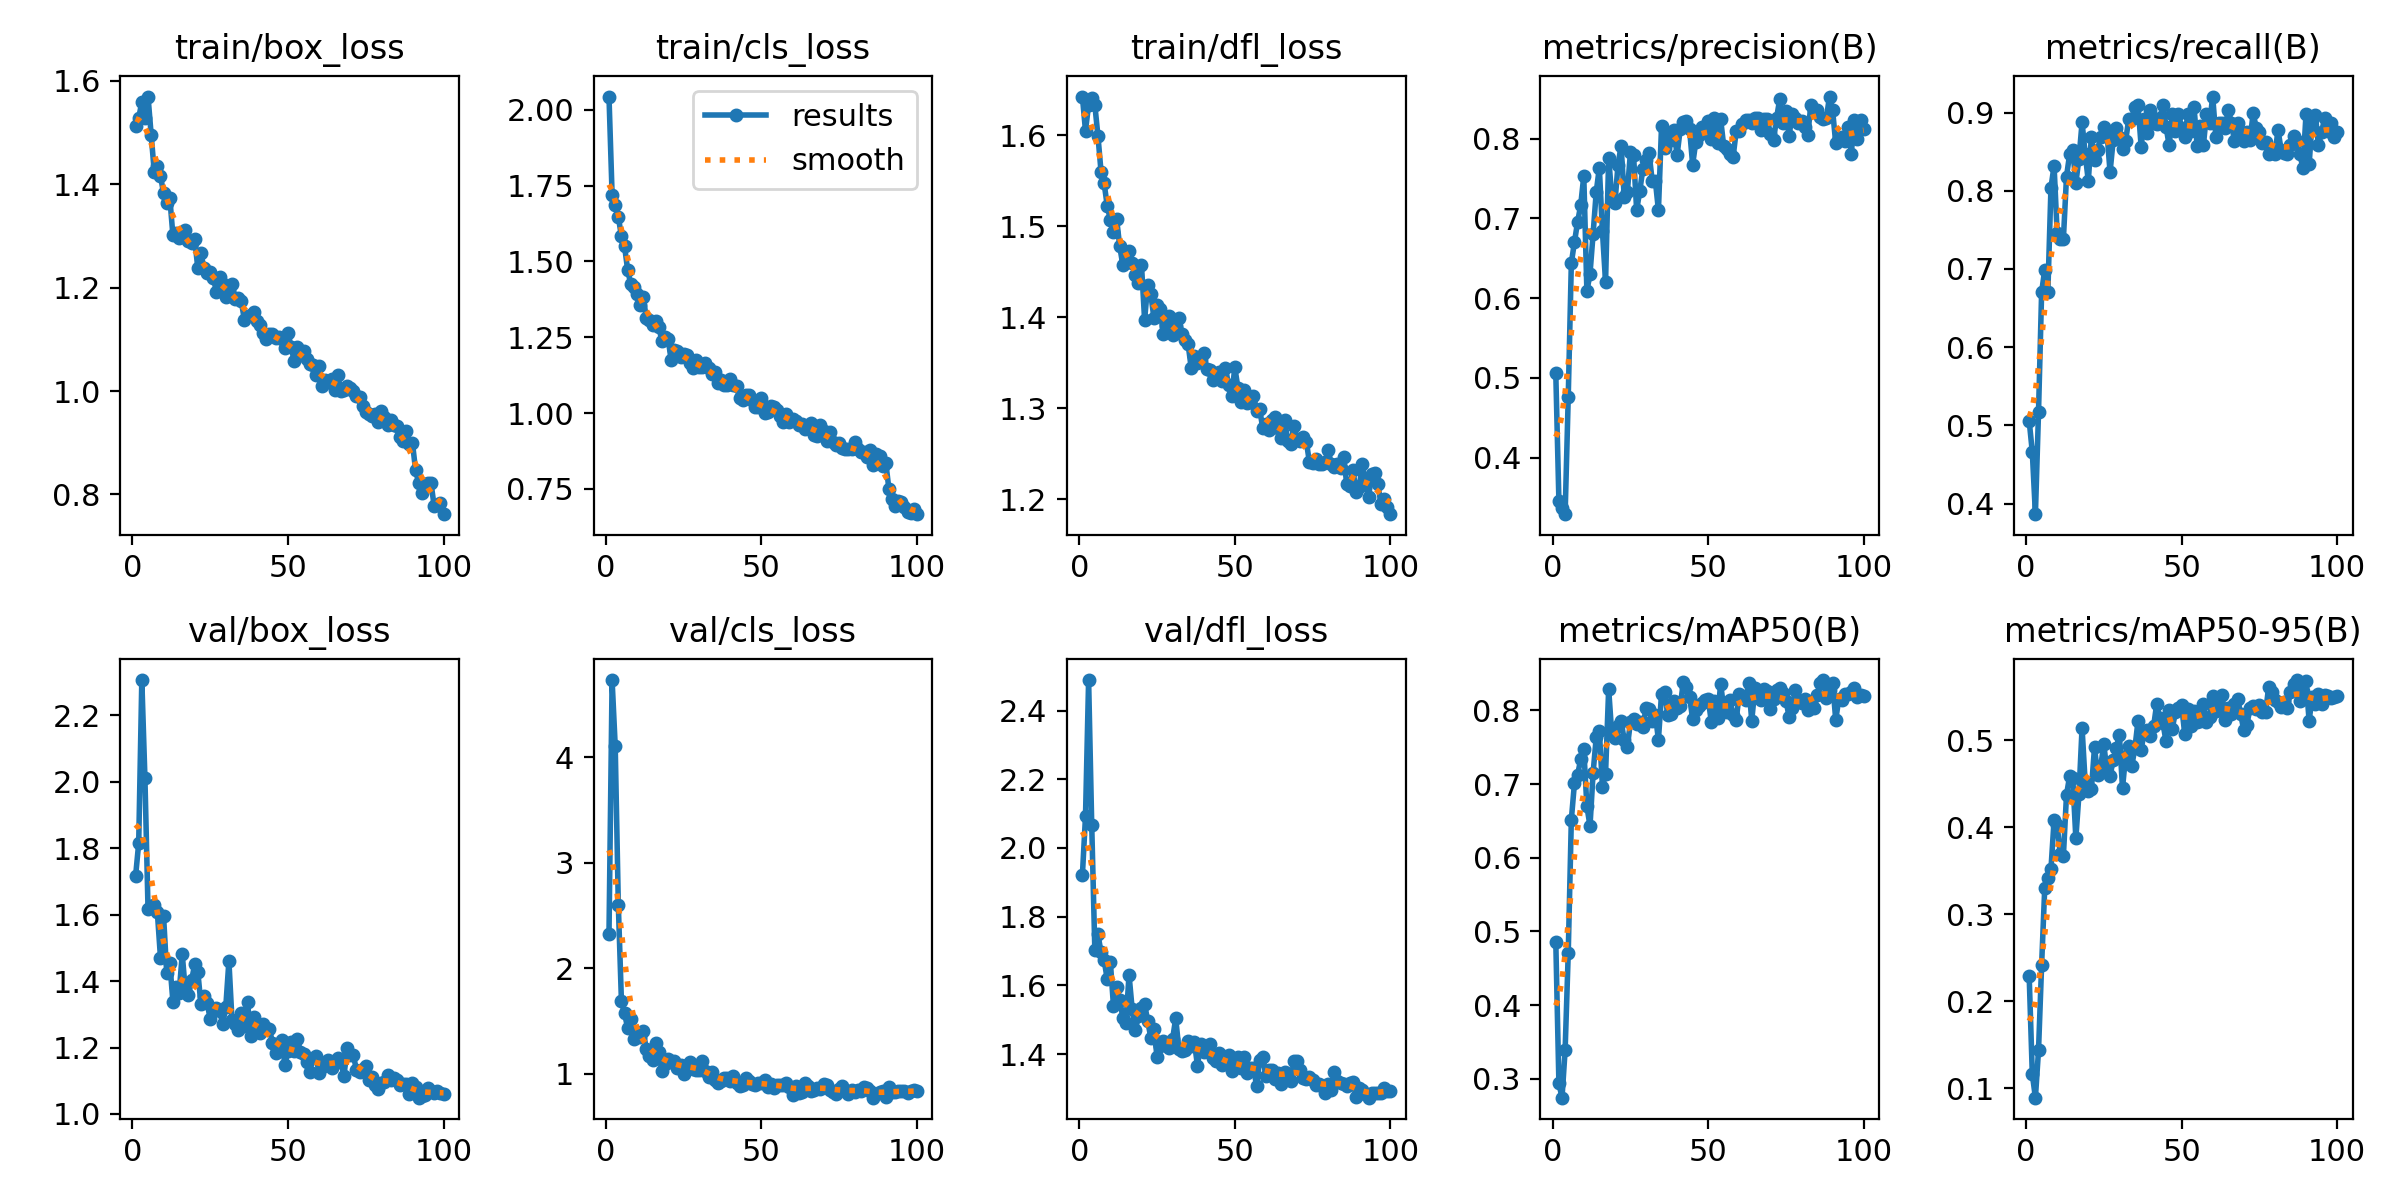

Source data for this figure (header and first rows):
epoch, time, train/box_loss, train/cls_loss, train/dfl_loss, metrics/precision(B), metrics/recall(B), metrics/mAP50(B), metrics/mAP50-95(B), val/box_loss, val/cls_loss, val/dfl_loss, lr/pg0, lr/pg1, lr/pg2
1, 587.7, 1.512, 2.043, 1.642, 0.5055, 0.5057, 0.4859, 0.2284, 1.716, 2.326, 1.921, 0.0006563, 0.0006563, 0.0006563
2, 1311, 1.528, 1.72, 1.605, 0.3454, 0.4659, 0.2941, 0.1161, 1.815, 4.733, 2.092, 0.00131, 0.00131, 0.00131
3, 1931, 1.56, 1.685, 1.633, 0.3372, 0.3864, 0.2746, 0.08906, 2.306, 4.107, 2.489, 0.00195, 0.00195, 0.00195
4, 2584, 1.528, 1.647, 1.641, 0.329, 0.5171, 0.3392, 0.1436, 2.011, 2.602, 2.067, 0.001941, 0.001941, 0.001941
5, 3214, 1.57, 1.583, 1.633, 0.4756, 0.6704, 0.4704, 0.242, 1.616, 1.688, 1.704, 0.001921, 0.001921, 0.001921
6, 3850, 1.496, 1.55, 1.599, 0.6441, 0.6989, 0.6518, 0.3306, 1.625, 1.572, 1.749, 0.001901, 0.001901, 0.001901
7, 4450, 1.424, 1.472, 1.56, 0.6702, 0.6704, 0.701, 0.3414, 1.629, 1.434, 1.696, 0.001881, 0.001881, 0.001881
8, 5012, 1.436, 1.425, 1.547, 0.6953, 0.8039, 0.712, 0.3522, 1.606, 1.522, 1.673, 0.001861, 0.001861, 0.001861
9, 5605, 1.416, 1.415, 1.522, 0.7163, 0.832, 0.7336, 0.4078, 1.471, 1.328, 1.617, 0.001842, 0.001842, 0.001842
10, 6185, 1.382, 1.393, 1.507, 0.7531, 0.7453, 0.7469, 0.4021, 1.595, 1.367, 1.667, 0.001822, 0.001822, 0.001822
11, 6778, 1.363, 1.355, 1.494, 0.6085, 0.7386, 0.6698, 0.369, 1.425, 1.35, 1.539, 0.001802, 0.001802, 0.001802
12, 7331, 1.373, 1.383, 1.508, 0.6305, 0.7386, 0.6431, 0.3674, 1.454, 1.405, 1.596, 0.001782, 0.001782, 0.001782
13, 7886, 1.301, 1.312, 1.478, 0.6807, 0.8182, 0.7153, 0.4374, 1.338, 1.235, 1.558, 0.001762, 0.001762, 0.001762
14, 11535, 1.306, 1.306, 1.457, 0.7331, 0.8466, 0.7632, 0.4587, 1.382, 1.166, 1.506, 0.001743, 0.001743, 0.001743
15, 12081, 1.295, 1.291, 1.464, 0.7635, 0.8523, 0.7721, 0.4569, 1.364, 1.132, 1.491, 0.001723, 0.001723, 0.001723
16, 12622, 1.301, 1.305, 1.473, 0.6836, 0.8101, 0.6965, 0.3874, 1.48, 1.296, 1.63, 0.001703, 0.001703, 0.001703
17, 13162, 1.312, 1.285, 1.46, 0.62, 0.8409, 0.7141, 0.4381, 1.371, 1.209, 1.531, 0.001683, 0.001683, 0.001683
18, 13707, 1.29, 1.238, 1.447, 0.7763, 0.8874, 0.8287, 0.5143, 1.358, 1.03, 1.469, 0.001663, 0.001663, 0.001663
19, 14287, 1.286, 1.252, 1.437, 0.727, 0.8472, 0.7676, 0.4515, 1.402, 1.089, 1.509, 0.001644, 0.001644, 0.001644
20, 14915, 1.294, 1.246, 1.457, 0.7188, 0.8125, 0.7626, 0.4419, 1.45, 1.14, 1.534, 0.001624, 0.001624, 0.001624
21, 19074, 1.238, 1.173, 1.397, 0.7668, 0.8693, 0.7787, 0.4436, 1.428, 1.114, 1.546, 0.001604, 0.001604, 0.001604
22, 19731, 1.266, 1.207, 1.435, 0.7912, 0.8398, 0.7853, 0.492, 1.331, 1.12, 1.496, 0.001584, 0.001584, 0.001584
23, 20460, 1.237, 1.204, 1.425, 0.7263, 0.8523, 0.7597, 0.46, 1.354, 1.054, 1.448, 0.001564, 0.001564, 0.001564
24, 21532, 1.227, 1.184, 1.399, 0.7325, 0.8693, 0.7497, 0.4701, 1.334, 1.085, 1.474, 0.001545, 0.001545, 0.001545
25, 22176, 1.231, 1.196, 1.414, 0.7831, 0.8819, 0.7845, 0.4956, 1.286, 0.9992, 1.391, 0.001525, 0.001525, 0.001525
26, 22854, 1.219, 1.19, 1.409, 0.7791, 0.875, 0.7887, 0.4635, 1.314, 1.085, 1.424, 0.001505, 0.001505, 0.001505
27, 23605, 1.192, 1.164, 1.382, 0.7104, 0.8239, 0.7818, 0.4595, 1.32, 1.113, 1.436, 0.001485, 0.001485, 0.001485
28, 24460, 1.22, 1.148, 1.391, 0.7345, 0.8644, 0.7835, 0.4768, 1.311, 1.042, 1.433, 0.001465, 0.001465, 0.001465
29, 25312, 1.208, 1.173, 1.401, 0.762, 0.8807, 0.7775, 0.4912, 1.27, 1.04, 1.417, 0.001446, 0.001446, 0.001446
30, 26016, 1.182, 1.152, 1.38, 0.7727, 0.8693, 0.8026, 0.506, 1.323, 1.037, 1.443, 0.001426, 0.001426, 0.001426
31, 41063, 1.193, 1.153, 1.391, 0.7814, 0.8532, 0.8015, 0.4449, 1.46, 1.121, 1.504, 0.001406, 0.001406, 0.001406
32, 41776, 1.207, 1.164, 1.399, 0.747, 0.8636, 0.7855, 0.4822, 1.282, 1.025, 1.415, 0.001386, 0.001386, 0.001386
33, 42513, 1.178, 1.149, 1.382, 0.7475, 0.8914, 0.7939, 0.4931, 1.27, 0.9646, 1.408, 0.001366, 0.001366, 0.001366
34, 43212, 1.18, 1.128, 1.375, 0.7102, 0.8921, 0.7602, 0.4706, 1.253, 1.018, 1.412, 0.001347, 0.001347, 0.001347
35, 43954, 1.173, 1.137, 1.37, 0.816, 0.9069, 0.8225, 0.4916, 1.303, 0.9401, 1.437, 0.001327, 0.001327, 0.001327
36, 44667, 1.137, 1.098, 1.344, 0.7879, 0.9091, 0.825, 0.5227, 1.264, 0.9148, 1.423, 0.001307, 0.001307, 0.001307
37, 45536, 1.145, 1.109, 1.357, 0.8029, 0.8565, 0.7932, 0.4892, 1.336, 0.9279, 1.435, 0.001287, 0.001287, 0.001287
38, 46625, 1.147, 1.094, 1.35, 0.7978, 0.8921, 0.7948, 0.5099, 1.236, 0.9561, 1.366, 0.001267, 0.001267, 0.001267
39, 47466, 1.152, 1.091, 1.353, 0.8104, 0.874, 0.8129, 0.512, 1.293, 0.9578, 1.429, 0.001248, 0.001248, 0.001248
40, 48269, 1.135, 1.112, 1.36, 0.7795, 0.9038, 0.8027, 0.5047, 1.261, 0.9354, 1.407, 0.001228, 0.001228, 0.001228
41, 48992, 1.129, 1.093, 1.343, 0.8117, 0.8864, 0.8053, 0.5161, 1.244, 0.9752, 1.417, 0.001208, 0.001208, 0.001208
42, 49693, 1.113, 1.09, 1.343, 0.8209, 0.8857, 0.8379, 0.542, 1.27, 0.9117, 1.43, 0.001188, 0.001188, 0.001188
43, 50367, 1.1, 1.048, 1.332, 0.8221, 0.8928, 0.8314, 0.5255, 1.257, 0.8829, 1.389, 0.001168, 0.001168, 0.001168
44, 51030, 1.111, 1.043, 1.337, 0.8122, 0.9091, 0.8186, 0.5197, 1.257, 0.8973, 1.378, 0.001149, 0.001149, 0.001149
45, 51681, 1.111, 1.06, 1.34, 0.7675, 0.8818, 0.7879, 0.4988, 1.215, 0.9584, 1.402, 0.001129, 0.001129, 0.001129
46, 52334, 1.103, 1.059, 1.33, 0.7956, 0.8579, 0.8007, 0.5348, 1.184, 0.9323, 1.367, 0.001109, 0.001109, 0.001109
47, 52982, 1.105, 1.042, 1.344, 0.8045, 0.8977, 0.8061, 0.5135, 1.206, 0.8999, 1.378, 0.001089, 0.001089, 0.001089
48, 53652, 1.101, 1.019, 1.325, 0.8151, 0.8764, 0.81, 0.5321, 1.224, 0.8909, 1.397, 0.001069, 0.001069, 0.001069
49, 54345, 1.084, 1.02, 1.313, 0.8104, 0.8986, 0.8141, 0.5374, 1.148, 0.9121, 1.35, 0.00105, 0.00105, 0.00105
50, 55013, 1.111, 1.051, 1.345, 0.8219, 0.8807, 0.8155, 0.5402, 1.189, 0.9141, 1.363, 0.00103, 0.00103, 0.00103
51, 55666, 1.086, 1.001, 1.323, 0.7993, 0.8693, 0.7845, 0.5074, 1.216, 0.945, 1.393, 0.00101, 0.00101, 0.00101
52, 56328, 1.057, 1.003, 1.307, 0.8263, 0.8977, 0.8122, 0.5355, 1.191, 0.8709, 1.36, 0.0009902, 0.0009902, 0.0009902
53, 56978, 1.086, 1.024, 1.32, 0.7941, 0.8764, 0.7897, 0.5164, 1.227, 0.9033, 1.391, 0.0009704, 0.0009704, 0.0009704
54, 57627, 1.069, 1.019, 1.306, 0.8244, 0.9069, 0.8358, 0.5339, 1.187, 0.8684, 1.345, 0.0009506, 0.0009506, 0.0009506
55, 58276, 1.077, 1.011, 1.307, 0.7905, 0.8574, 0.8022, 0.521, 1.181, 0.8931, 1.36, 0.0009308, 0.0009308, 0.0009308
56, 58966, 1.062, 0.9896, 1.314, 0.7872, 0.8829, 0.7972, 0.5222, 1.156, 0.8914, 1.359, 0.000911, 0.000911, 0.000911
57, 59729, 1.051, 0.971, 1.297, 0.7803, 0.8579, 0.8134, 0.5419, 1.127, 0.89, 1.308, 0.0008912, 0.0008912, 0.0008912
58, 60469, 1.051, 0.9957, 1.299, 0.7769, 0.8977, 0.7933, 0.5209, 1.168, 0.9098, 1.382, 0.0008714, 0.0008714, 0.0008714
59, 61213, 1.03, 0.9703, 1.278, 0.8091, 0.8864, 0.7874, 0.5268, 1.174, 0.8701, 1.392, 0.0008516, 0.0008516, 0.0008516
60, 61973, 1.048, 0.9795, 1.282, 0.8097, 0.9204, 0.8225, 0.5514, 1.122, 0.7935, 1.336, 0.0008318, 0.0008318, 0.0008318
... 40 more rows
